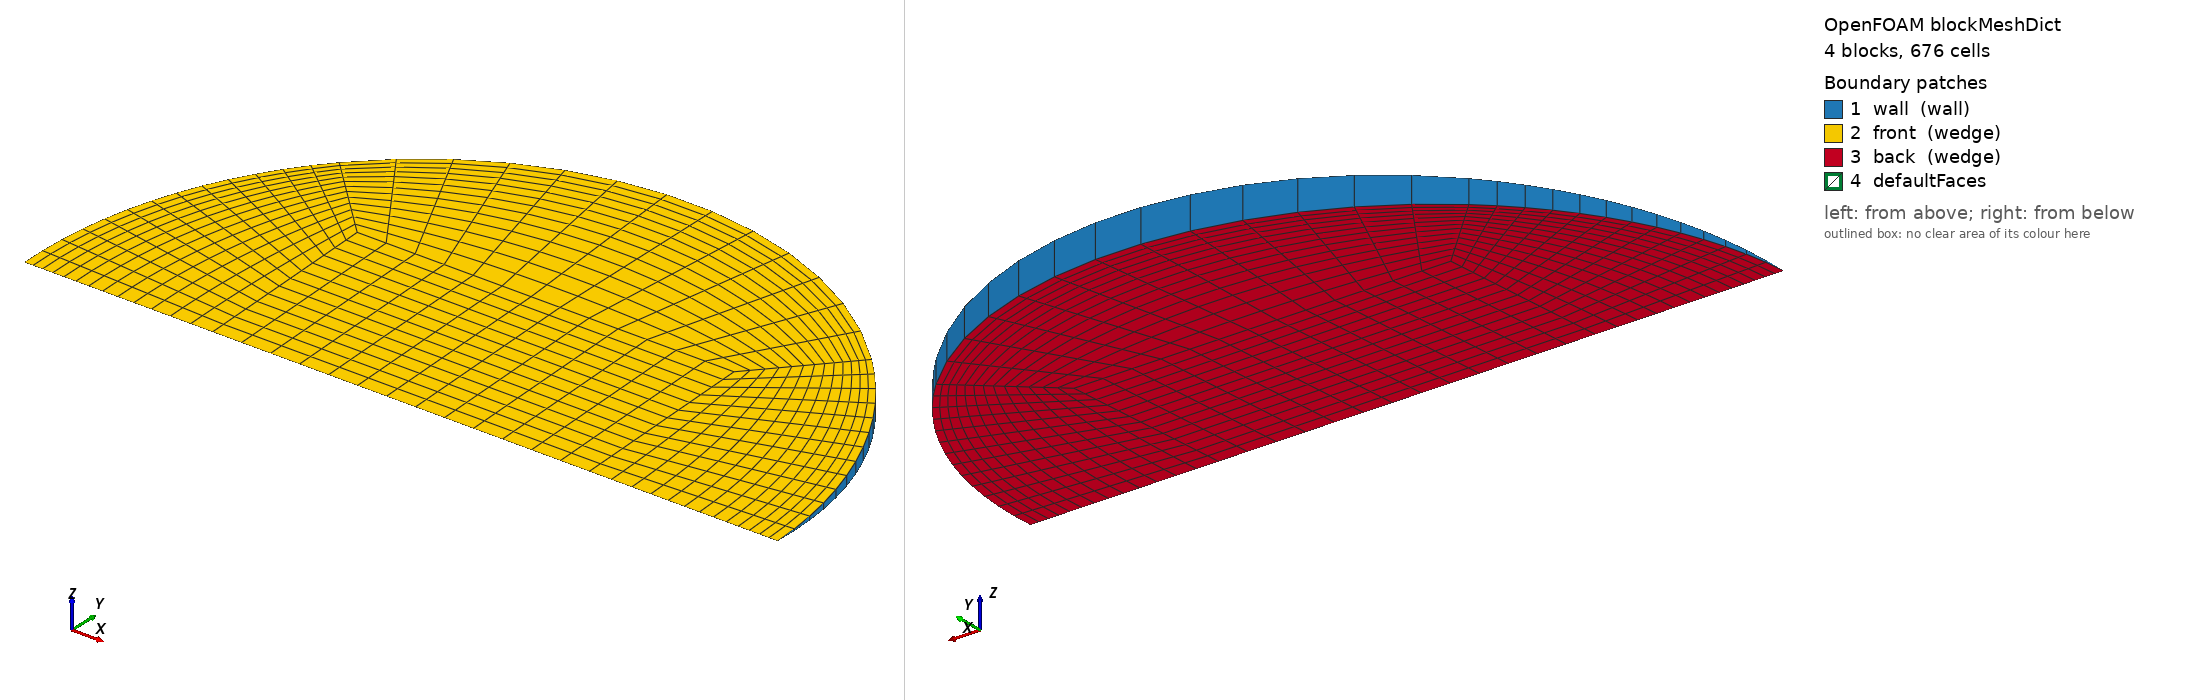

OpenFOAM case: the mesh blockMesh builds from blockMeshDict, 4 block(s), 676 cells. Boundary patches (legend numbers): 1 wall (wall), 2 front (wedge), 3 back (wedge), 4 defaultFaces. Left view from above one corner, right view from below the opposite corner. Boundary conditions: 0 field file(s) under 0/; 0 of 4 drawn patches have an entry in a shipped field file.

=== system/blockMeshDict ===
/*--------------------------------*- C++ -*----------------------------------*\
  =========                 |
  \\      /  F ield         | OpenFOAM: The Open Source CFD Toolbox
   \\    /   O peration     | Objective 2 (Rajasthan) PCM capsule CFD
    \\  /    A nd           | generated by make_case.py -- edit the generator,
     \\/     M anipulation  | not this file
\*---------------------------------------------------------------------------*/
FoamFile
{
    version     2.0;
    format      ascii;
    class       dictionary;
    object      blockMeshDict;
}
// * * * * * * * * * * * * * * * * * * * * * * * * * * * * * * * * * * * * * //

scale   1;
vertices
(
    (-0.0157906185 0 -0)
    (0.0157906185 0 -0)
    (0.0157906185 0.0157755893 -0.000688777105)
    (-0.0157906185 0.0157755893 -0.000688777105)
    (0.0157906185 0.0157755893 0.000688777105)
    (-0.0157906185 0.0157755893 0.000688777105)
    (0.031581237 0 -0)
    (0.0223313068 0.0223100524 -0.000974077924)
    (0.0223313068 0.0223100524 0.000974077924)
    (-0.0223313068 0.0223100524 -0.000974077924)
    (-0.0223313068 0.0223100524 0.000974077924)
    (-0.031581237 0 -0)
);

blocks
(
    // core
    hex (0 1 2 3 0 1 4 5) (13 13 1) simpleGrading (1 1 1)
    // right
    hex (1 6 7 2 1 6 8 4) (13 13 1) simpleGrading (0.4 1 1)
    // top
    hex (3 2 7 9 5 4 8 10) (13 13 1) simpleGrading (1 0.4 1)
    // left
    hex (11 0 3 9 11 0 5 10) (13 13 1) simpleGrading (2.5 1 1)
);

edges
(
    arc 6 7 (0.0291772585 0.0120741133 -0.000527167173)
    arc 6 8 (0.0291772585 0.0120741133 0.000527167173)
    arc 7 9 (1.93379304e-18 0.0315511787 -0.00137755421)
    arc 8 10 (1.93379304e-18 0.0315511787 0.00137755421)
    arc 9 11 (-0.0291772585 0.0120741133 -0.000527167173)
    arc 10 11 (-0.0291772585 0.0120741133 0.000527167173)
);

boundary
(
    wall
    {
        type wall;
        faces
        (
            (6 7 8 6)
            (7 9 10 8)
            (9 11 11 10)
        );
    }
    front
    {
        type wedge;
        faces
        (
            (0 1 4 5)
            (1 6 8 4)
            (5 4 8 10)
            (11 0 5 10)
        );
    }
    back
    {
        type wedge;
        faces
        (
            (0 1 2 3)
            (1 6 7 2)
            (3 2 7 9)
            (11 0 3 9)
        );
    }
);

mergePatchPairs
(
);

// ************************************************************************* //
